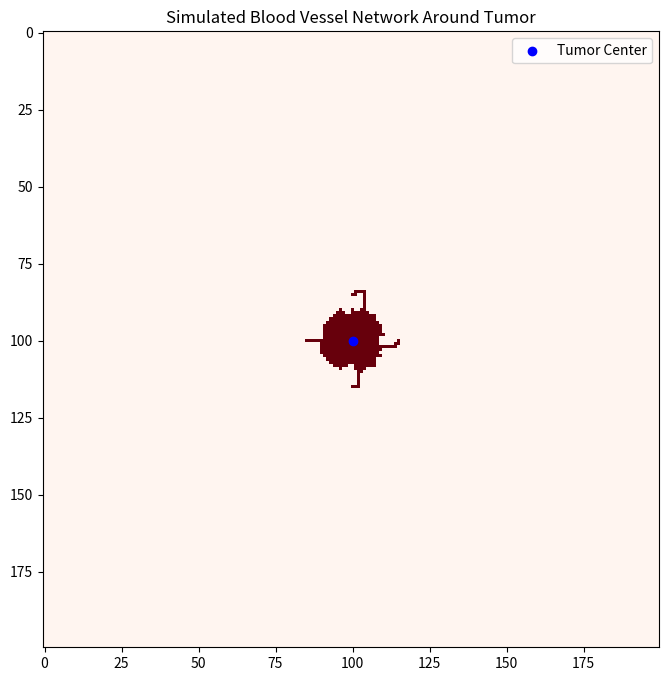

Here is the Python script that generated this plot:
import numpy as np
import matplotlib.pyplot as plt
import random

# Adjusted parameters for better accuracy
GRID_SIZE = 200  # Increase resolution
N_STEPS = 100  # More steps for complex vascular structures
D_n = 0.00035  # Endothelial cell diffusion coefficient
rho_0 = 0.34  # Haptotaxis coefficient
chi_0 = 0.38  # Chemotaxis coefficient
alpha = 0.6  # Receptor kinetic parameter
beta = 0.05  # Fibronectin production rate
k = 0.0725  # Fibronectin degradation rate
gamma = 0.1  # Nutrient decay rate
eta = 0.035  # Angiogenic factor uptake
h = 0.005  # Grid spacing
T_branch = 3  # Increased time before branching
k_branch = 0.85  # More modulation for branching
C_inc = 0.02  # TAF increment for stronger chemotaxis
C_max = 25  # Max TAF concentration
C_c = 0.002  # Slightly increased TAF decay rate
D_c = 0.02  # Increased angiogenic factor diffusion

# Initialize grids
grid = np.zeros((GRID_SIZE, GRID_SIZE))  # Blood vessel lattice
taf = np.zeros((GRID_SIZE, GRID_SIZE))  # Tumor angiogenic factor
fibronectin = np.ones((GRID_SIZE, GRID_SIZE))  # ECM support structure

tumor_center = (GRID_SIZE // 2, GRID_SIZE // 2)
taf[tumor_center] = C_max  # Set tumor center with max TAF

# Define proliferating tumor region
def initialize_proliferating_tumor():
    radius = 10  # Tumor growth radius
    for x in range(-radius, radius + 1):
        for y in range(-radius, radius + 1):
            if x**2 + y**2 <= radius**2:  # Ensure circular proliferation
                px, py = tumor_center[0] + x, tumor_center[1] + y
                if 0 <= px < GRID_SIZE and 0 <= py < GRID_SIZE:
                    taf[px, py] = C_max * 0.8  # Set high TAF near tumor

initialize_proliferating_tumor()

# Define initial tip cells at the tumor periphery
tip_cells = [(tumor_center[0] - 15, tumor_center[1]), (tumor_center[0] + 15, tumor_center[1]),
             (tumor_center[0], tumor_center[1] - 15), (tumor_center[0], tumor_center[1] + 15)]

# Function to diffuse TAF
def diffuse_taf():
    global taf
    new_taf = taf.copy()
    for x in range(1, GRID_SIZE - 1):
        for y in range(1, GRID_SIZE - 1):
            new_taf[x, y] += D_c * (
                taf[x-1, y] + taf[x+1, y] + taf[x, y-1] + taf[x, y+1] - 4 * taf[x, y]
            ) - C_c * taf[x, y]
    taf = np.clip(new_taf, 0, C_max)

# Function to move and branch tip cells
def move_tips():
    global tip_cells, grid
    new_tips = []
    for x, y in tip_cells:
        grid[x, y] = 1  # Mark vessel presence

        neighbors = [(x+1, y), (x-1, y), (x, y+1), (x, y-1)]
        random.shuffle(neighbors)
        best_move = max(neighbors, key=lambda pos: taf[pos] if 0 <= pos[0] < GRID_SIZE and 0 <= pos[1] < GRID_SIZE else 0)

        if 0 <= best_move[0] < GRID_SIZE and 0 <= best_move[1] < GRID_SIZE:
            new_tips.append(best_move)

        # Improved branching model
        if random.random() < k_branch and taf[x, y] > C_max * 0.4:
            branch_move = random.choice(neighbors)
            if 0 <= branch_move[0] < GRID_SIZE and 0 <= branch_move[1] < GRID_SIZE:
                new_tips.append(branch_move)

    tip_cells = list(set(new_tips))  # Remove duplicates for anastomosis

# Run simulation
for step in range(N_STEPS):
    diffuse_taf()
    move_tips()

# Plot final vascular network
plt.figure(figsize=(8, 8))
plt.imshow(grid, cmap="Reds", interpolation='nearest')
plt.scatter(tumor_center[1], tumor_center[0], color='blue', label="Tumor Center")
plt.title("Simulated Blood Vessel Network Around Tumor")
plt.legend()
plt.show()


